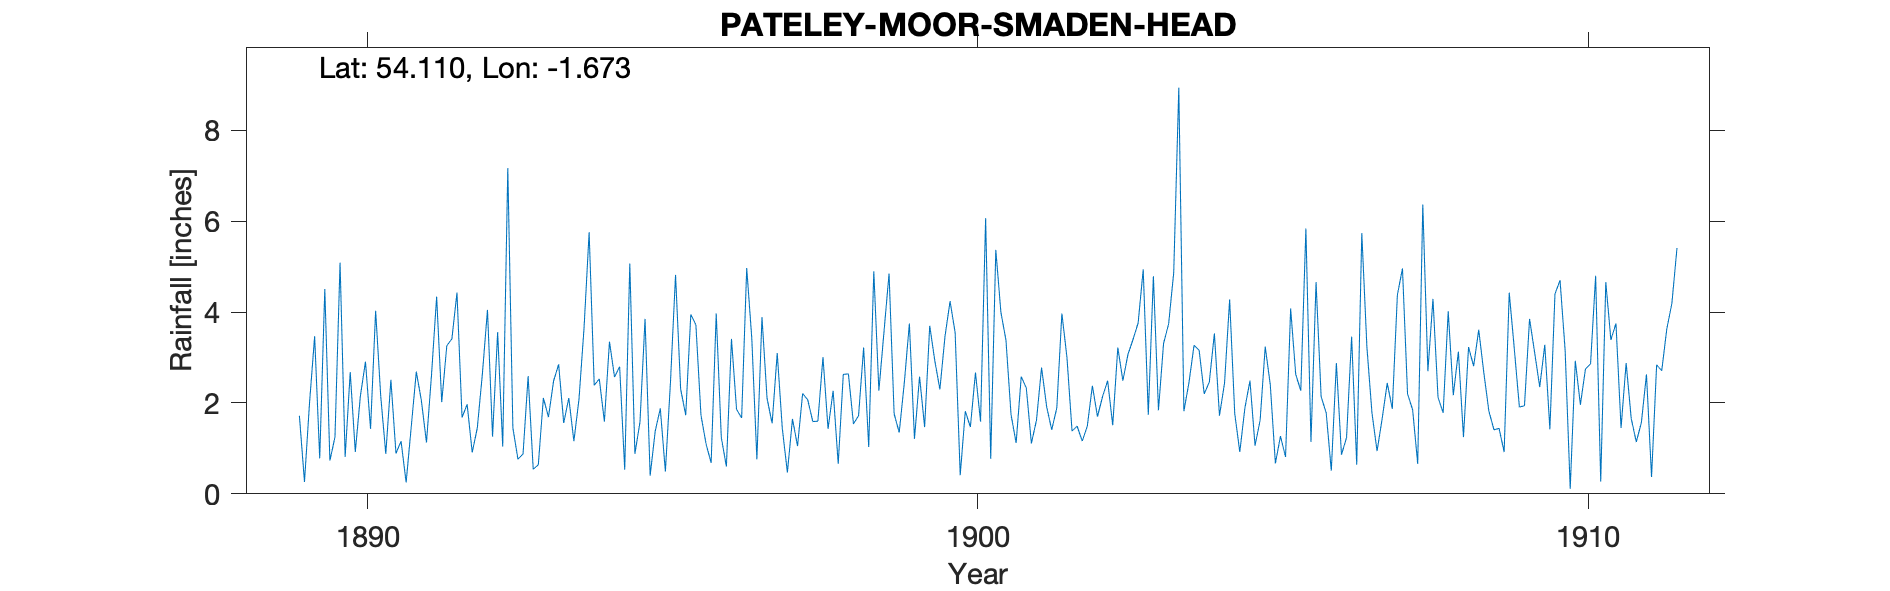

The data file committed next to this chart (first rows):
SKELDALE SMADEN HEAD, , , , , , , , , , , , , , , , , , , , , , , 
Grid ref, SE215683, Long, -1.673, Lat, 54.11, Elevation, 793, ft, , , , , , , , , , , , , , , 
Station no, RR2801, , , , , , , , , , , , , , , , , , , , , , 
, 1880, 1881, 1882, 1883, 1884, 1885, 1886, 1887, 1888, 1889, 1890, 1891, 1892, 1893, 1894, 1895, 1896, 1897, 1898, 1899, 1900, 1901, 1902
January, , , , , , , , , , , 5.09, 1.16, 1.68, 0.88, 3.65, 3.85, 1.1, 2.1, 1.43, 4.85, 4.24, 1.74, 1.38
February, , , , , , , , , , , 0.81, 0.25, 1.97, 2.59, 5.76, 0.4, 0.68, 1.55, 2.27, 1.76, 3.55, 1.12, 1.49
March, , , , , , , , , , , 2.68, 1.47, 0.91, 0.54, 2.39, 1.38, 3.97, 3.1, 0.66, 1.35, 0.41, 2.58, 1.16
April, , , , , , , , , , , 0.92, 2.69, 1.45, 0.64, 2.53, 1.88, 1.24, 1.44, 2.63, 2.44, 1.82, 2.33, 1.49
May, , , , , , , , , , 1.72, 2.15, 2.05, 2.64, 2.11, 1.59, 0.49, 0.6, 0.47, 2.64, 3.75, 1.47, 1.11, 2.38
June, , , , , , , , , , 0.26, 2.91, 1.13, 4.05, 1.69, 3.35, 2.46, 3.41, 1.65, 1.54, 1.21, 2.67, 1.62, 1.7
July, , , , , , , , , , 2.01, 1.43, 2.63, 1.26, 2.48, 2.57, 4.82, 1.86, 1.05, 1.72, 2.58, 1.59, 2.78, 2.14
August, , , , , , , , , , 3.47, 4.03, 4.34, 3.56, 2.85, 2.8, 2.31, 1.67, 2.21, 3.22, 1.47, 6.07, 1.92, 2.49
September, , , , , , , , , , 0.78, 2.15, 2.02, 1.04, 1.56, 0.53, 1.73, 4.97, 2.07, 1.03, 3.7, 0.77, 1.41, 1.51
October, , , , , , , , , , 4.51, 0.88, 3.26, 7.17, 2.11, 5.07, 3.95, 3.42, 1.59, 4.9, 2.93, 5.37, 1.89, 3.22
November, , , , , , , , , , 0.73, 2.51, 3.41, 1.45, 1.16, 0.88, 3.72, 0.76, 1.6, 2.27, 2.3, 4, 3.97, 2.49
December, , , , , , , , , , 1.25, 0.89, 4.43, 0.76, 2.08, 1.58, 1.73, 3.89, 3.01, 3.56, 3.46, 3.38, 3, 3.07
Total, , , , , , , , , , , 26.45, 28.84, 27.94, 20.69, 32.7, 28.72, 27.57, 21.84, 27.87, 31.8, 35.34, 25.47, 24.52
